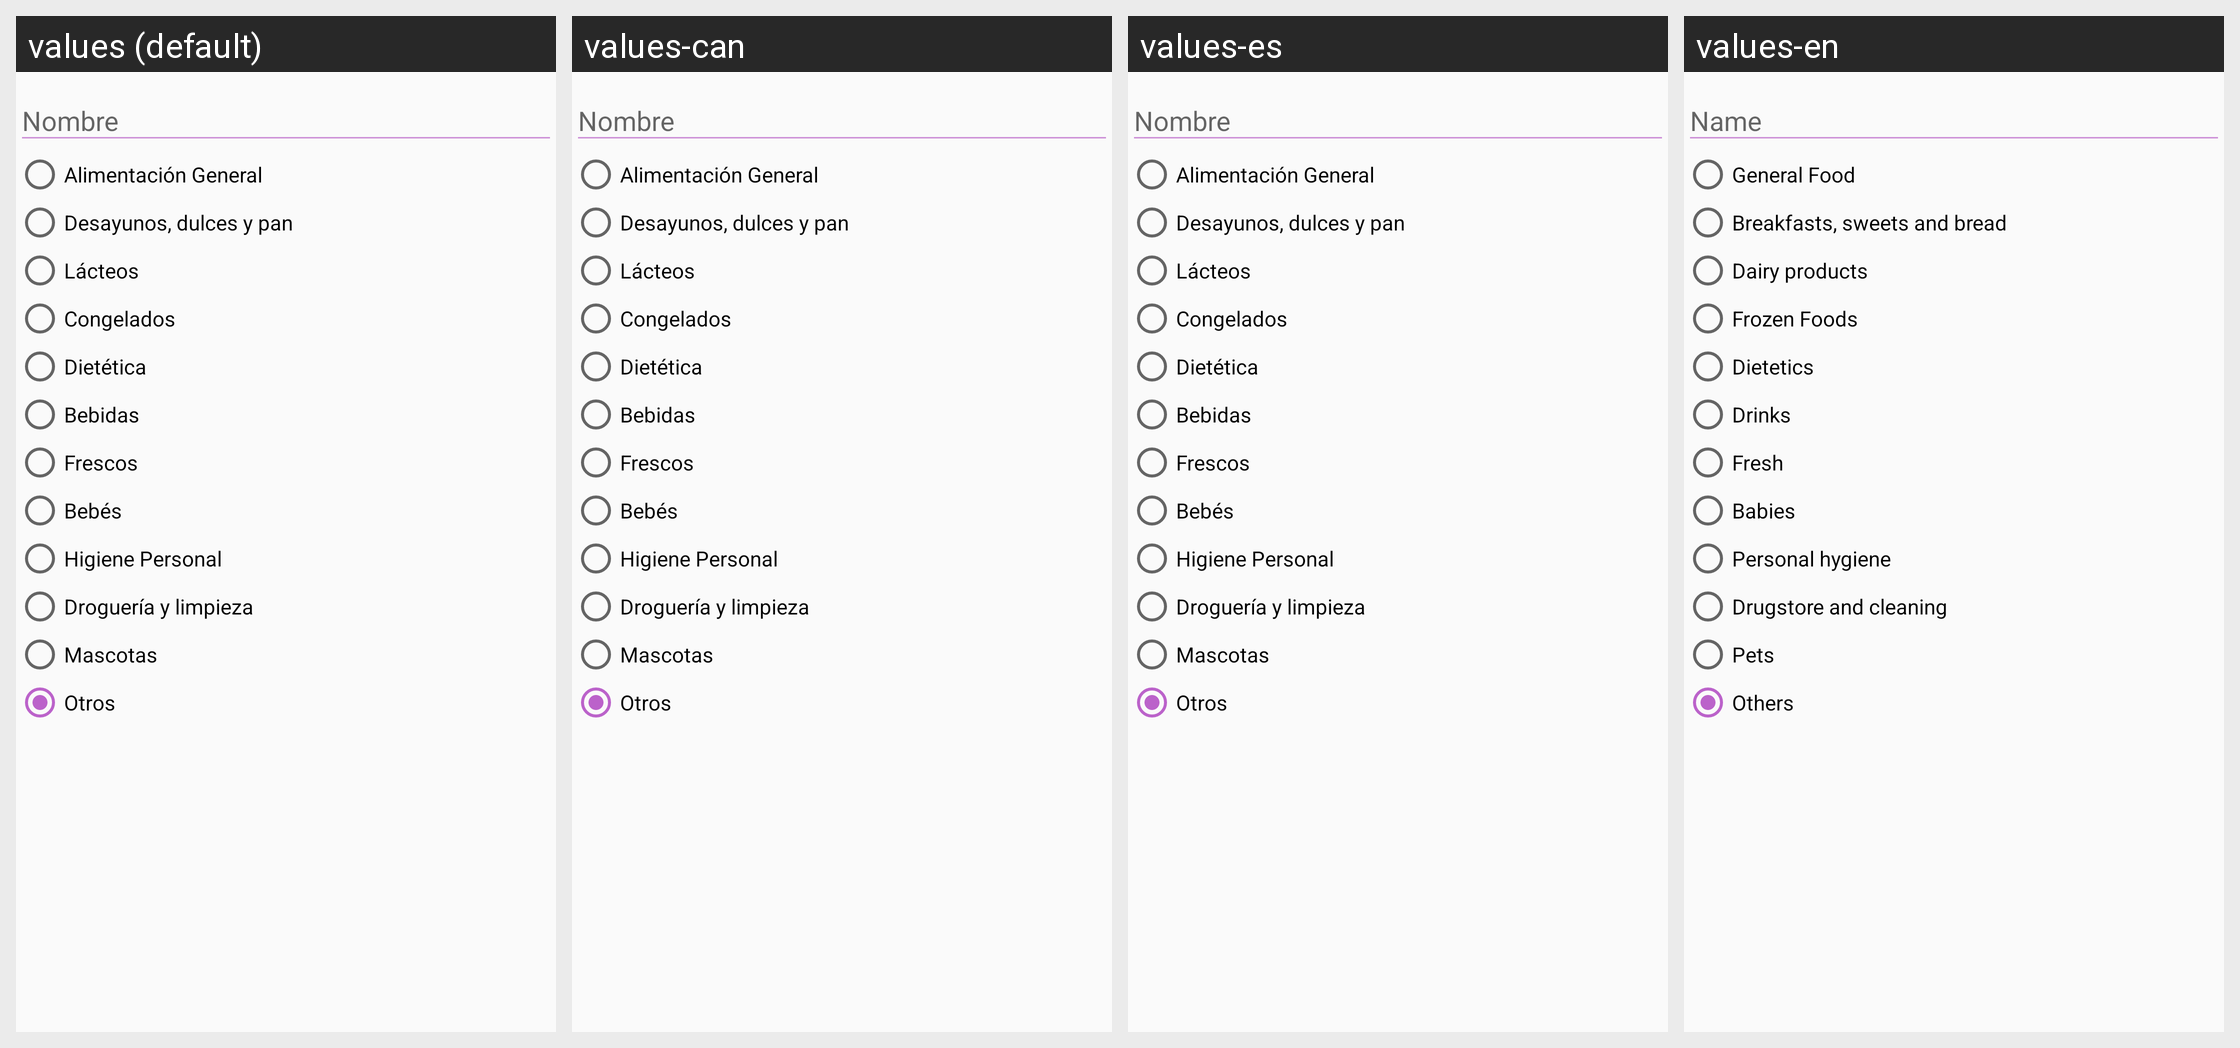

Strings drawn on this Android screen and how each of the app's shown locales translates them:
Android screen res/layout/fragment_producto_nombre.xml rendered under 4 locales, left to right: values (default), values-can, values-es, values-en. Device: Nexus 5 (rendered at 1080×1920; each locale shown at half size, 540×960, under a caption strip naming it); theme AppTheme.
Strings drawn on this screen, with the default value and each locale's value (text and hints the layout hard-codes, and strings that could not be matched under every locale, appear in the picture but are not listed):

familia1
  values: Alimentación General
  values-can: Alimentación General
  values-es: Alimentación General
  values-en: General Food

familia2
  values: Desayunos, dulces y pan
  values-can: Desayunos, dulces y pan
  values-es: Desayunos, dulces y pan
  values-en: Breakfasts, sweets and bread

familia3
  values: Lácteos
  values-can: Lácteos
  values-es: Lácteos
  values-en: Dairy products

familia4
  values: Congelados
  values-can: Congelados
  values-es: Congelados
  values-en: Frozen Foods

familia5
  values: Dietética
  values-can: Dietética
  values-es: Dietética
  values-en: Dietetics

familia6
  values: Bebidas
  values-can: Bebidas
  values-es: Bebidas
  values-en: Drinks

familia7
  values: Frescos
  values-can: Frescos
  values-es: Frescos
  values-en: Fresh

familia8
  values: Bebés
  values-can: Bebés
  values-es: Bebés
  values-en: Babies

familia9
  values: Higiene Personal
  values-can: Higiene Personal
  values-es: Higiene Personal
  values-en: Personal hygiene

familia10
  values: Droguería y limpieza
  values-can: Droguería y limpieza
  values-es: Droguería y limpieza
  values-en: Drugstore and cleaning

familia11
  values: Mascotas
  values-can: Mascotas
  values-es: Mascotas
  values-en: Pets

familia12
  values: Otros
  values-can: Otros
  values-es: Otros
  values-en: Others
